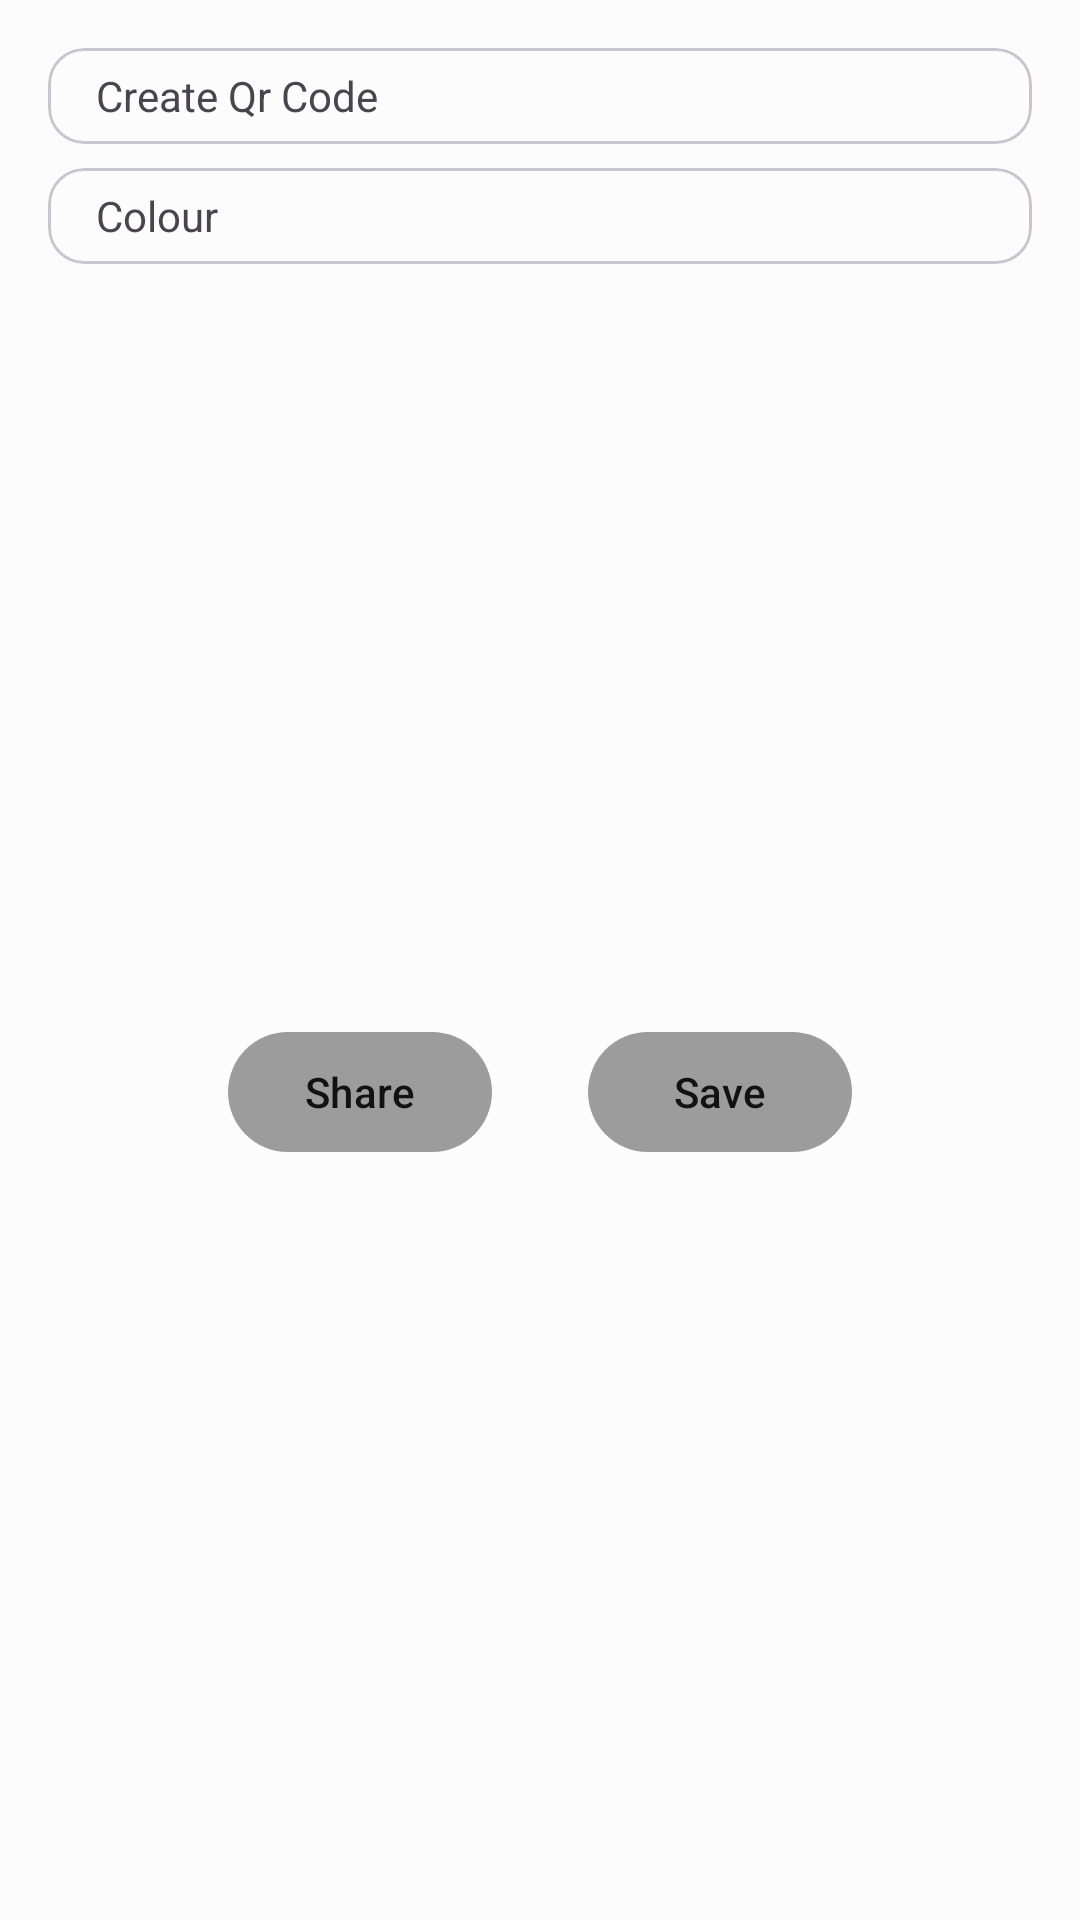

Produce the Android XML layout that renders to this screen, including the resource entries it uses.
<!-- AndroidManifest.xml: application theme Theme.App -->
<!-- res/layout/create.xml -->
<?xml version="1.0" encoding="utf-8"?>
<RelativeLayout xmlns:android="http://schemas.android.com/apk/res/android"
    xmlns:app="http://schemas.android.com/apk/res-auto"
    xmlns:tools="http://schemas.android.com/tools"
    android:layout_width="match_parent"
    android:layout_height="match_parent"
    android:orientation="vertical">

    <androidx.core.widget.NestedScrollView
        android:layout_width="match_parent"
        android:layout_height="match_parent"
        android:fillViewport="true">

        <androidx.constraintlayout.widget.ConstraintLayout
            android:layout_width="match_parent"
            android:layout_height="match_parent">


            <ImageView
                android:id="@+id/qr_image"
                android:layout_width="wrap_content"
                android:layout_height="wrap_content"
                android:contentDescription="@string/generated_qr_image"
                app:layout_constraintBottom_toBottomOf="parent"
                app:layout_constraintEnd_toEndOf="parent"
                app:layout_constraintStart_toStartOf="parent"
                app:layout_constraintTop_toTopOf="parent"
                app:layout_constraintVertical_bias="0.0" />

            <com.google.android.material.card.MaterialCardView
                android:id="@+id/contents_btn"
                android:layout_width="match_parent"
                android:layout_height="wrap_content"
                android:layout_marginHorizontal="16dp"
                android:layout_marginTop="16dp"
                android:layout_marginBottom="8dp"
                app:layout_constraintBottom_toBottomOf="parent"
                app:layout_constraintEnd_toEndOf="parent"
                app:layout_constraintStart_toStartOf="parent"
                app:layout_constraintTop_toBottomOf="@+id/qr_image"
                app:layout_constraintVertical_bias="0.0">


                <TextView
                    android:layout_width="wrap_content"
                    android:layout_height="wrap_content"
                    android:layout_gravity="start|center"
                    android:layout_marginHorizontal="16dp"
                    android:text="@string/contents" />

                <ImageView
                    android:layout_width="wrap_content"
                    android:layout_height="wrap_content"
                    android:layout_gravity="end|center"
                    android:layout_margin="16dp"
                    android:contentDescription="@string/edit_contents"
                    app:srcCompat="@drawable/ic_baseline_navigate_next_24" />

            </com.google.android.material.card.MaterialCardView>


            
            <com.google.android.material.card.MaterialCardView
                android:id="@+id/color_btn"
                android:layout_width="match_parent"
                android:layout_height="wrap_content"
                android:layout_marginHorizontal="16dp"
                android:layout_marginVertical="8dp"
                app:layout_constraintBottom_toBottomOf="parent"
                app:layout_constraintEnd_toEndOf="parent"
                app:layout_constraintStart_toStartOf="parent"
                app:layout_constraintTop_toBottomOf="@+id/contents_btn"
                app:layout_constraintVertical_bias="0.0">


                <TextView
                    android:layout_width="wrap_content"
                    android:layout_height="wrap_content"
                    android:layout_gravity="start|center"
                    android:layout_marginHorizontal="16dp"
                    android:text="@string/qr_color" />

                <ImageView
                    android:layout_width="wrap_content"
                    android:layout_height="wrap_content"
                    android:layout_gravity="end|center"
                    android:layout_margin="16dp"
                    android:contentDescription="@string/edit_contents"
                    app:srcCompat="@drawable/ic_baseline_navigate_next_24" />

            </com.google.android.material.card.MaterialCardView>


            

            <LinearLayout
                android:id="@+id/save_options"
                android:layout_width="match_parent"
                android:layout_height="wrap_content"
                android:gravity="center_horizontal"
                android:orientation="horizontal"
                android:visibility="visible"
                app:layout_constraintBottom_toBottomOf="parent"
                app:layout_constraintEnd_toEndOf="parent"
                app:layout_constraintStart_toStartOf="parent"
                app:layout_constraintTop_toBottomOf="@+id/color_btn">

                <com.google.android.material.button.MaterialButton
                    android:id="@+id/shareButton"
                    android:layout_width="wrap_content"
                    android:layout_height="wrap_content"
                    android:layout_gravity="center"
                    android:layout_margin="16dp"
                    android:text="@string/share" />

                <com.google.android.material.button.MaterialButton
                    android:id="@+id/saveToGalleryButton"
                    android:layout_width="wrap_content"
                    android:layout_height="wrap_content"
                    android:layout_gravity="center"
                    android:layout_margin="16dp"
                    android:text="@string/save" />


            </LinearLayout>


        </androidx.constraintlayout.widget.ConstraintLayout>

    </androidx.core.widget.NestedScrollView>

</RelativeLayout>
<!-- resources referenced by this layout -->
<resources>
  <string name="background_color">Background colour</string>
  <string name="contents">Create Qr Code</string>
  <string name="edit_contents">Edit Content</string>
  <string name="generated_qr_image">Generated QR Image</string>
  <string name="qr_color">Colour</string>
  <string name="save">Save</string>
  <string name="share">Share</string>
  <color name="moderate_grey">#acacac</color>
  <color name="md_theme_light_primary">#9C9C9C</color>
  <color name="md_theme_light_onPrimary">#121212</color>
  <color name="md_theme_light_primaryContainer">#d7d7d7</color>
  <color name="md_theme_light_onPrimaryContainer">#161616</color>
  <color name="md_theme_light_secondary">#A5A5A5</color>
  <color name="md_theme_light_onSecondary">#ffffff</color>
  <color name="md_theme_light_secondaryContainer">#C8C8C8</color>
  <color name="md_theme_light_onSecondaryContainer">#171717</color>
  <color name="md_theme_light_tertiary">#646464</color>
  <color name="md_theme_light_onTertiary">#ffffff</color>
  <color name="md_theme_light_tertiaryContainer">#e9e9e9</color>
  <color name="md_theme_light_onTertiaryContainer">#202020</color>
  <color name="md_theme_light_error">#BA1A1A</color>
  <color name="md_theme_light_errorContainer">#FFDAD6</color>
  <color name="md_theme_light_onError">#FFFFFF</color>
  <color name="md_theme_light_onErrorContainer">#410002</color>
  <color name="md_theme_light_background">#fcfcfc</color>
  <color name="md_theme_light_onBackground">#1b1b1b</color>
  <color name="md_theme_light_surface">#FCFCFC</color>
  <color name="md_theme_light_onSurface">#1b1b1b</color>
  <color name="md_theme_light_surfaceVariant">#F0F0F0</color>
  <color name="md_theme_light_onSurfaceVariant">#454545</color>
  <color name="md_theme_light_outline">#767676</color>
  <color name="md_theme_light_inverseOnSurface">#f0f0f0</color>
  <color name="md_theme_light_inverseSurface">#303030</color>
  <color name="md_theme_light_inversePrimary">#b0b0b0</color>
</resources>
